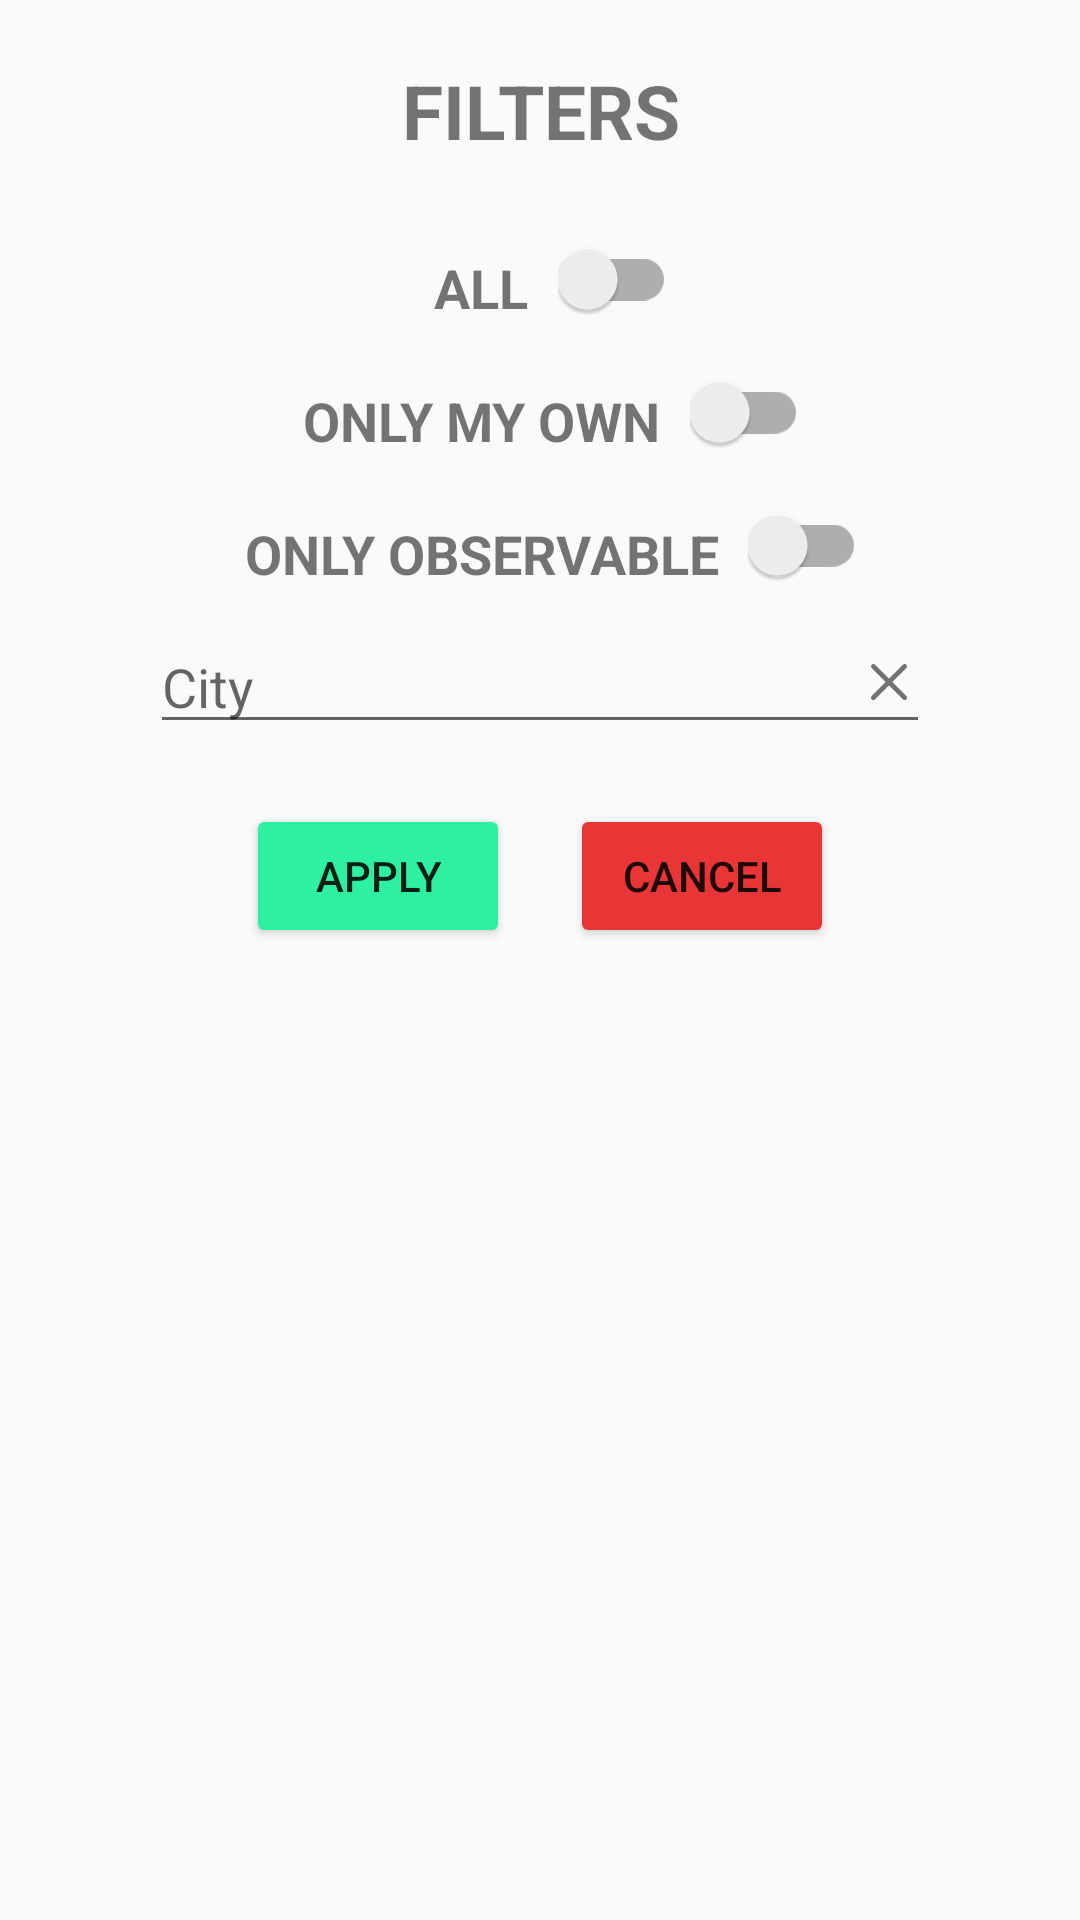

Write the Android layout XML for this screen, with the resource values it uses.
<!-- AndroidManifest.xml: application theme AppTheme -->
<!-- res/layout/filters_layout_dialog.xml -->
<?xml version="1.0" encoding="utf-8"?>
<androidx.constraintlayout.widget.ConstraintLayout xmlns:android="http://schemas.android.com/apk/res/android"
    xmlns:app="http://schemas.android.com/apk/res-auto"
    xmlns:tools="http://schemas.android.com/tools"
    android:layout_width="match_parent"
    android:layout_height="match_parent"
    android:paddingTop="@dimen/medium_padding">

    <TextView
        android:id="@+id/filters_dialog_title"
        android:layout_width="match_parent"
        android:layout_height="wrap_content"
        android:paddingHorizontal="@dimen/medium_padding"
        android:paddingBottom="@dimen/medium_padding"
        android:text="@string/filters"
        android:textAlignment="center"
        android:textAllCaps="true"
        android:textSize="@dimen/large_text"
        android:textStyle="bold"
        app:layout_constraintTop_toTopOf="parent" />

    <LinearLayout
        android:id="@+id/all_linear_layout"
        android:layout_width="wrap_content"
        android:layout_height="wrap_content"
        android:orientation="horizontal"
        app:layout_constraintLeft_toLeftOf="parent"
        app:layout_constraintRight_toRightOf="parent"
        app:layout_constraintTop_toBottomOf="@id/filters_dialog_title">

        <TextView
            android:id="@+id/all_title"
            android:layout_width="wrap_content"
            android:layout_height="wrap_content"
            android:gravity="center"
            android:padding="@dimen/little_padding"
            android:text="@string/all"
            android:textSize="@dimen/medium_text"
            android:textStyle="bold" />

        <androidx.appcompat.widget.SwitchCompat
            android:id="@+id/all_switch_compat"
            android:layout_width="wrap_content"
            android:layout_height="wrap_content"
            android:textSize="@dimen/large_text" />

    </LinearLayout>

    <LinearLayout
        android:id="@+id/only_my_own_linear_layout"
        android:layout_width="wrap_content"
        android:layout_height="wrap_content"
        android:orientation="horizontal"
        app:layout_constraintLeft_toLeftOf="parent"
        app:layout_constraintRight_toRightOf="parent"
        app:layout_constraintTop_toBottomOf="@id/all_linear_layout">

        <TextView
            android:id="@+id/only_my_own_title"
            android:layout_width="wrap_content"
            android:layout_height="wrap_content"
            android:gravity="center"
            android:padding="@dimen/little_padding"
            android:text="@string/only_my_own"
            android:textSize="@dimen/medium_text"
            android:textStyle="bold" />

        <androidx.appcompat.widget.SwitchCompat
            android:id="@+id/only_my_own_switch_compat"
            android:layout_width="wrap_content"
            android:layout_height="wrap_content"
            android:textSize="@dimen/large_text" />

    </LinearLayout>

    <LinearLayout
        android:id="@+id/only_observable_linear_layout"
        android:layout_width="wrap_content"
        android:layout_height="wrap_content"
        android:orientation="horizontal"
        app:layout_constraintLeft_toLeftOf="parent"
        app:layout_constraintRight_toRightOf="parent"
        app:layout_constraintTop_toBottomOf="@id/only_my_own_linear_layout">

        <TextView
            android:id="@+id/only_observable_title"
            android:layout_width="wrap_content"
            android:layout_height="wrap_content"
            android:gravity="center"
            android:padding="@dimen/little_padding"
            android:text="@string/only_observable"
            android:textSize="@dimen/medium_text"
            android:textStyle="bold" />

        <androidx.appcompat.widget.SwitchCompat
            android:id="@+id/only_observable_switch_compat"
            android:layout_width="wrap_content"
            android:layout_height="wrap_content"
            android:textSize="@dimen/large_text" />

    </LinearLayout>

    <LinearLayout
        android:id="@+id/city_linear_layout"
        android:layout_width="match_parent"
        android:layout_height="wrap_content"
        android:orientation="horizontal"
        app:layout_constraintTop_toBottomOf="@id/only_observable_linear_layout">

        <AutoCompleteTextView
            android:id="@+id/city_autocomplete_text_view"
            android:layout_width="match_parent"
            android:layout_height="wrap_content"
            android:layout_marginHorizontal="50sp"
            android:hint="@string/city" />

        <ImageView
            android:id="@+id/clear_city_field_button"
            android:layout_width="wrap_content"
            android:layout_height="wrap_content"
            android:layout_gravity="center"
            android:layout_marginStart="-70sp"
            android:src="@drawable/ic_close_24"
            app:tint="@color/grayColor" />

    </LinearLayout>

    <LinearLayout
        android:layout_width="match_parent"
        android:layout_height="wrap_content"
        android:layout_marginTop="@dimen/medium_margin"
        android:gravity="center"
        android:orientation="horizontal"
        app:layout_constraintLeft_toLeftOf="parent"
        app:layout_constraintRight_toRightOf="parent"
        app:layout_constraintTop_toBottomOf="@id/city_linear_layout">

        <Button
            android:id="@+id/apply_filters_button"
            android:layout_width="wrap_content"
            android:layout_height="wrap_content"
            android:layout_marginEnd="@dimen/medium_margin"
            android:backgroundTint="@color/greenButtonColor"
            android:text="@string/apply"
            tools:ignore="ButtonStyle" />

        <Button
            android:id="@+id/cancel_filters_button"
            android:layout_width="wrap_content"
            android:layout_height="wrap_content"
            android:backgroundTint="@color/redColor"
            android:text="@string/cancel"
            tools:ignore="ButtonStyle" />

    </LinearLayout>

</androidx.constraintlayout.widget.ConstraintLayout>
<!-- resources referenced by this layout -->
<resources>
  <color name="grayColor">#737272</color>
  <color name="greenButtonColor">#2ef0a2</color>
  <color name="redColor">#E83535</color>
  <dimen name="large_text">25sp</dimen>
  <dimen name="little_padding">10sp</dimen>
  <dimen name="medium_margin">20sp</dimen>
  <dimen name="medium_padding">20sp</dimen>
  <dimen name="medium_text">18sp</dimen>
  <!-- drawable ic_close_24 (drawable) -->
  <vector android:height="12dp" android:viewportHeight="329"
      android:viewportWidth="329.26932" android:width="12dp" xmlns:android="http://schemas.android.com/apk/res/android">
      <path android:fillColor="#FF000000" android:pathData="m194.801,164.77 l128.211,-128.215c8.344,-8.34 8.344,-21.824 0,-30.164 -8.34,-8.34 -21.824,-8.34 -30.164,0l-128.215,128.215 -128.211,-128.215c-8.344,-8.34 -21.824,-8.34 -30.164,0 -8.344,8.34 -8.344,21.824 0,30.164l128.211,128.215 -128.211,128.215c-8.344,8.34 -8.344,21.824 0,30.164 4.156,4.16 9.621,6.25 15.082,6.25 5.461,0 10.922,-2.09 15.082,-6.25l128.211,-128.215 128.215,128.215c4.16,4.16 9.621,6.25 15.082,6.25 5.461,0 10.922,-2.09 15.082,-6.25 8.344,-8.34 8.344,-21.824 0,-30.164zM194.801,164.77"/>
  </vector>
  <string name="all">ALL</string>
  <string name="apply">APPLY</string>
  <string name="cancel">CANCEL</string>
  <string name="city">City</string>
  <string name="filters">filters</string>
  <string name="only_my_own">ONLY MY OWN</string>
  <string name="only_observable">ONLY OBSERVABLE</string>
  <style name="AppTheme" parent="Theme.MaterialComponents.Light.NoActionBar.Bridge">
          
          <item name="colorPrimary">@color/colorPrimary</item>
          
          <item name="colorPrimaryDark">@color/dark_blue</item>
          <item name="colorSecondary">@color/colorAccent</item>
  
  
      </style>
  <color name="colorPrimary">#6200EE</color>
  <color name="dark_blue">#3023AE</color>
  <color name="colorAccent">#03DAC5</color>
</resources>
